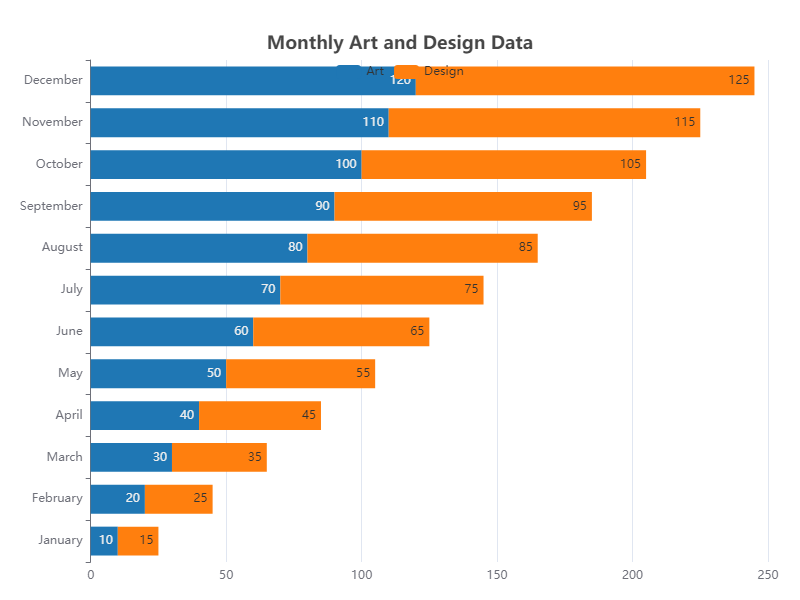

Data behind this chart, as committed beside it:
Category, Art, Design
January, 10, 15
February, 20, 25
March, 30, 35
April, 40, 45
May, 50, 55
June, 60, 65
July, 70, 75
August, 80, 85
September, 90, 95
October, 100, 105
November, 110, 115
December, 120, 125
